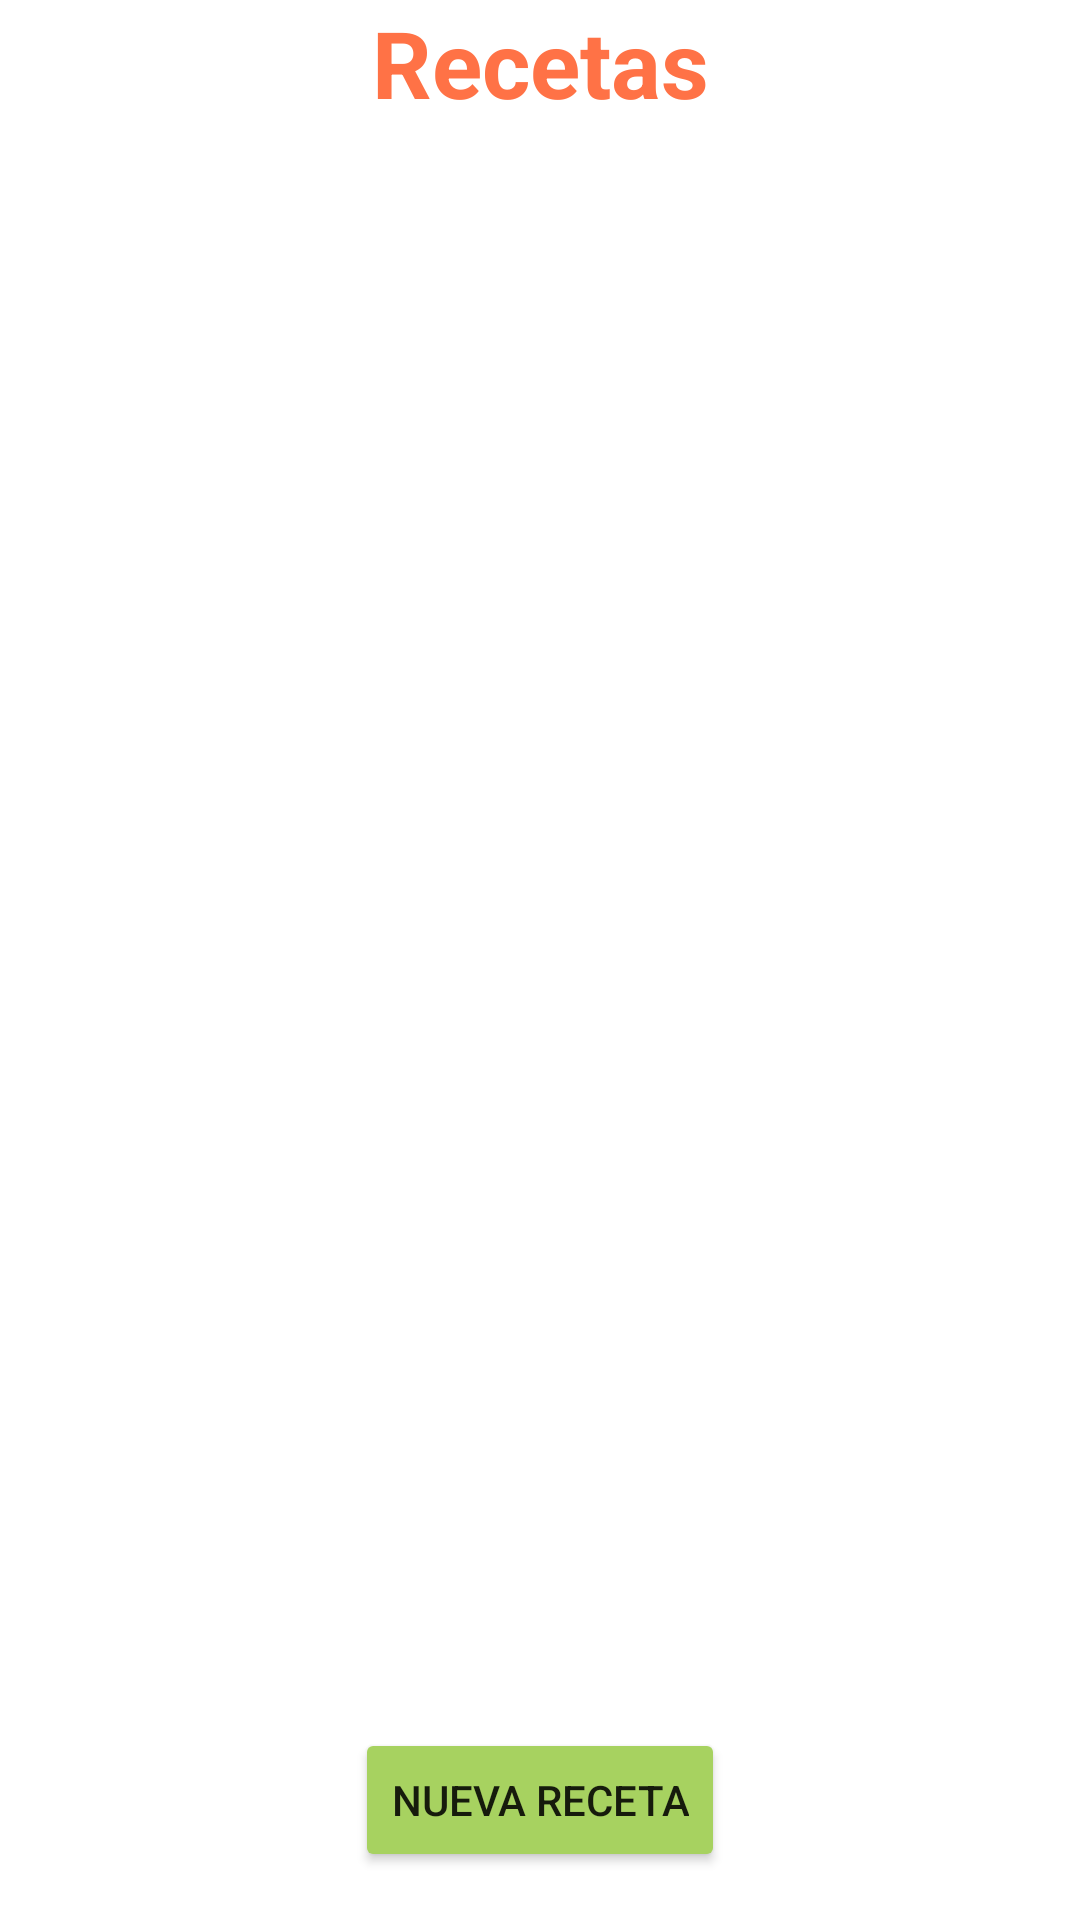

Here is an Android app screen rendered from its layout file. Give the layout XML and the strings, colors and styles it references.
<!-- AndroidManifest.xml: application theme Theme.AplicacionCocina -->
<!-- res/layout/activity_receta_list.xml -->
<?xml version="1.0" encoding="utf-8"?>
<androidx.constraintlayout.widget.ConstraintLayout xmlns:android="http://schemas.android.com/apk/res/android"
    xmlns:app="http://schemas.android.com/apk/res-auto"
    xmlns:tools="http://schemas.android.com/tools"
    android:layout_width="match_parent"
    android:layout_height="match_parent"
    tools:context=".RecetaListActivity">

    <TextView
        android:layout_width="wrap_content"
        android:layout_height="wrap_content"
        android:text="Recetas"
        android:textColor="@color/purple_500"
        android:textSize="31dp"
        android:textStyle="bold"
        app:layout_constraintBottom_toTopOf="@+id/recetaListRecyclerView"
        app:layout_constraintEnd_toEndOf="parent"
        app:layout_constraintHorizontal_bias="0.5"
        app:layout_constraintStart_toStartOf="parent"
        app:layout_constraintTop_toTopOf="parent"
        app:layout_constraintVertical_bias="0.5" />

    <androidx.recyclerview.widget.RecyclerView
        android:id="@+id/recetaListRecyclerView"
        android:layout_width="408dp"
        android:layout_height="557dp"
        app:layout_constraintBottom_toBottomOf="parent"
        app:layout_constraintEnd_toEndOf="parent"
        app:layout_constraintHorizontal_bias="0.5"
        app:layout_constraintStart_toStartOf="parent"
        app:layout_constraintTop_toTopOf="parent"
        app:layout_constraintVertical_bias="0.5"
        tools:listitem="@layout/receta_item" />


    <Button
        android:id="@+id/btn_crear_receta"
        android:layout_width="wrap_content"
        android:layout_height="wrap_content"
        android:layout_marginEnd="10dp"
        android:layout_marginBottom="16dp"
        android:backgroundTint="#A7D260"
        android:drawableLeft="@drawable/ic_new"
        android:text="Nueva receta"
        app:layout_constraintBottom_toBottomOf="parent"
        app:layout_constraintEnd_toEndOf="parent"
        app:layout_constraintHorizontal_bias="0.522"
        app:layout_constraintStart_toStartOf="parent" />

</androidx.constraintlayout.widget.ConstraintLayout>
<!-- res/layout/receta_item.xml (included above) -->
<?xml version="1.0" encoding="utf-8"?>
<androidx.cardview.widget.CardView xmlns:android="http://schemas.android.com/apk/res/android"
    android:layout_width="match_parent"
    android:layout_height="wrap_content"

    xmlns:app="http://schemas.android.com/apk/res-auto"
    app:cardElevation="8dp"
    app:cardCornerRadius="8dp"
    android:layout_margin="16dp">
    <LinearLayout
        android:layout_width="match_parent"
        android:layout_height="wrap_content"
        android:layout_marginStart="16dp"
        android:layout_marginVertical="6dp"
        android:orientation="vertical">

        <LinearLayout
            android:layout_width="wrap_content"
            android:layout_height="wrap_content"
            android:layout_gravity="center_vertical"
            android:orientation="horizontal">

            <TextView
                android:layout_width="wrap_content"
                android:layout_height="wrap_content"
                android:text="Id: "
                android:textColor="@color/black"
                android:textSize="16sp"
                android:textStyle="bold" />

            <TextView
                android:id="@+id/tvIdProyecto"
                android:layout_width="wrap_content"
                android:layout_height="wrap_content"
                android:layout_marginStart="8dp"
                android:text="1"
                android:textColor="@color/black"
                android:textSize="16sp" />

        </LinearLayout>
        <LinearLayout
            android:layout_width="wrap_content"
            android:layout_height="wrap_content"
            android:layout_gravity="center_vertical"
            android:orientation="horizontal">

            <TextView
                android:layout_width="wrap_content"
                android:layout_height="wrap_content"
                android:text="Nombre:"
                android:textColor="@color/black"
                android:textSize="16sp"
                android:textStyle="bold" />

            <TextView
                android:id="@+id/tv_nombre_receta"
                android:layout_width="wrap_content"
                android:layout_height="wrap_content"
                android:layout_marginStart="8dp"
                android:text="nombre"
                android:textColor="@color/black"
                android:textSize="16sp" />

        </LinearLayout>
        <LinearLayout
            android:layout_width="wrap_content"
            android:layout_height="wrap_content"
            android:layout_gravity="center_vertical"
            android:orientation="horizontal">

            <TextView
                android:layout_width="wrap_content"
                android:layout_height="wrap_content"
                android:text="Preparación:"
                android:textColor="@color/black"
                android:textSize="16sp"
                android:textStyle="bold" />

            <TextView
                android:id="@+id/tv_preparacion"
                android:layout_width="wrap_content"
                android:layout_height="wrap_content"
                android:layout_marginStart="8dp"
                android:text="descripción de la preparación"
                android:textColor="@color/black"
                android:textSize="16sp" />

        </LinearLayout>
        <LinearLayout
            android:layout_width="wrap_content"
            android:layout_height="wrap_content"
            android:layout_gravity="center_vertical"
            android:orientation="horizontal"/>



        <LinearLayout
            android:layout_width="wrap_content"
            android:layout_height="wrap_content"
            android:layout_gravity="center"
            android:orientation="horizontal">

            <Button
                android:id="@+id/btn_editar"
                android:layout_width="48dp"
                android:layout_height="wrap_content"
                android:drawableLeft="@drawable/ic_edit"
                android:text="" />

            <Button
                android:id="@+id/btn_eliminar"
                android:layout_width="54dp"
                android:layout_height="wrap_content"
                android:layout_marginStart="5dp"
                android:backgroundTint="#FF0000"
                android:drawableLeft="@drawable/ic_delete"
                android:text="" />

            <Button
                android:id="@+id/btn_ver_ingredientes"
                android:layout_width="wrap_content"
                android:layout_height="wrap_content"
                android:layout_marginStart="5dp"
                android:backgroundTint="#A7D260"
                android:drawableLeft="@drawable/ic_ingredient"
                android:text="Ingredientes" />

        </LinearLayout>



    </LinearLayout>


</androidx.cardview.widget.CardView>
<!-- resources referenced by this layout -->
<resources>
  <color name="black">#FF000000</color>
  <color name="purple_500">#FF7246</color>
  <style name="Theme.AplicacionCocina" parent="Theme.MaterialComponents.DayNight.DarkActionBar">
          
          <item name="colorPrimary">@color/purple_500</item>
          <item name="colorPrimaryVariant">@color/purple_700</item>
          <item name="colorOnPrimary">@color/white</item>
          
          <item name="colorSecondary">@color/teal_200</item>
          <item name="colorSecondaryVariant">@color/teal_700</item>
          <item name="colorOnSecondary">@color/black</item>
          
          <item name="android:statusBarColor">?attr/colorPrimaryVariant</item>
          
      </style>
  <color name="purple_700">#403753</color>
  <color name="white">#FFFFFFFF</color>
  <color name="teal_200">#FF03DAC5</color>
  <color name="teal_700">#FF018786</color>
</resources>
